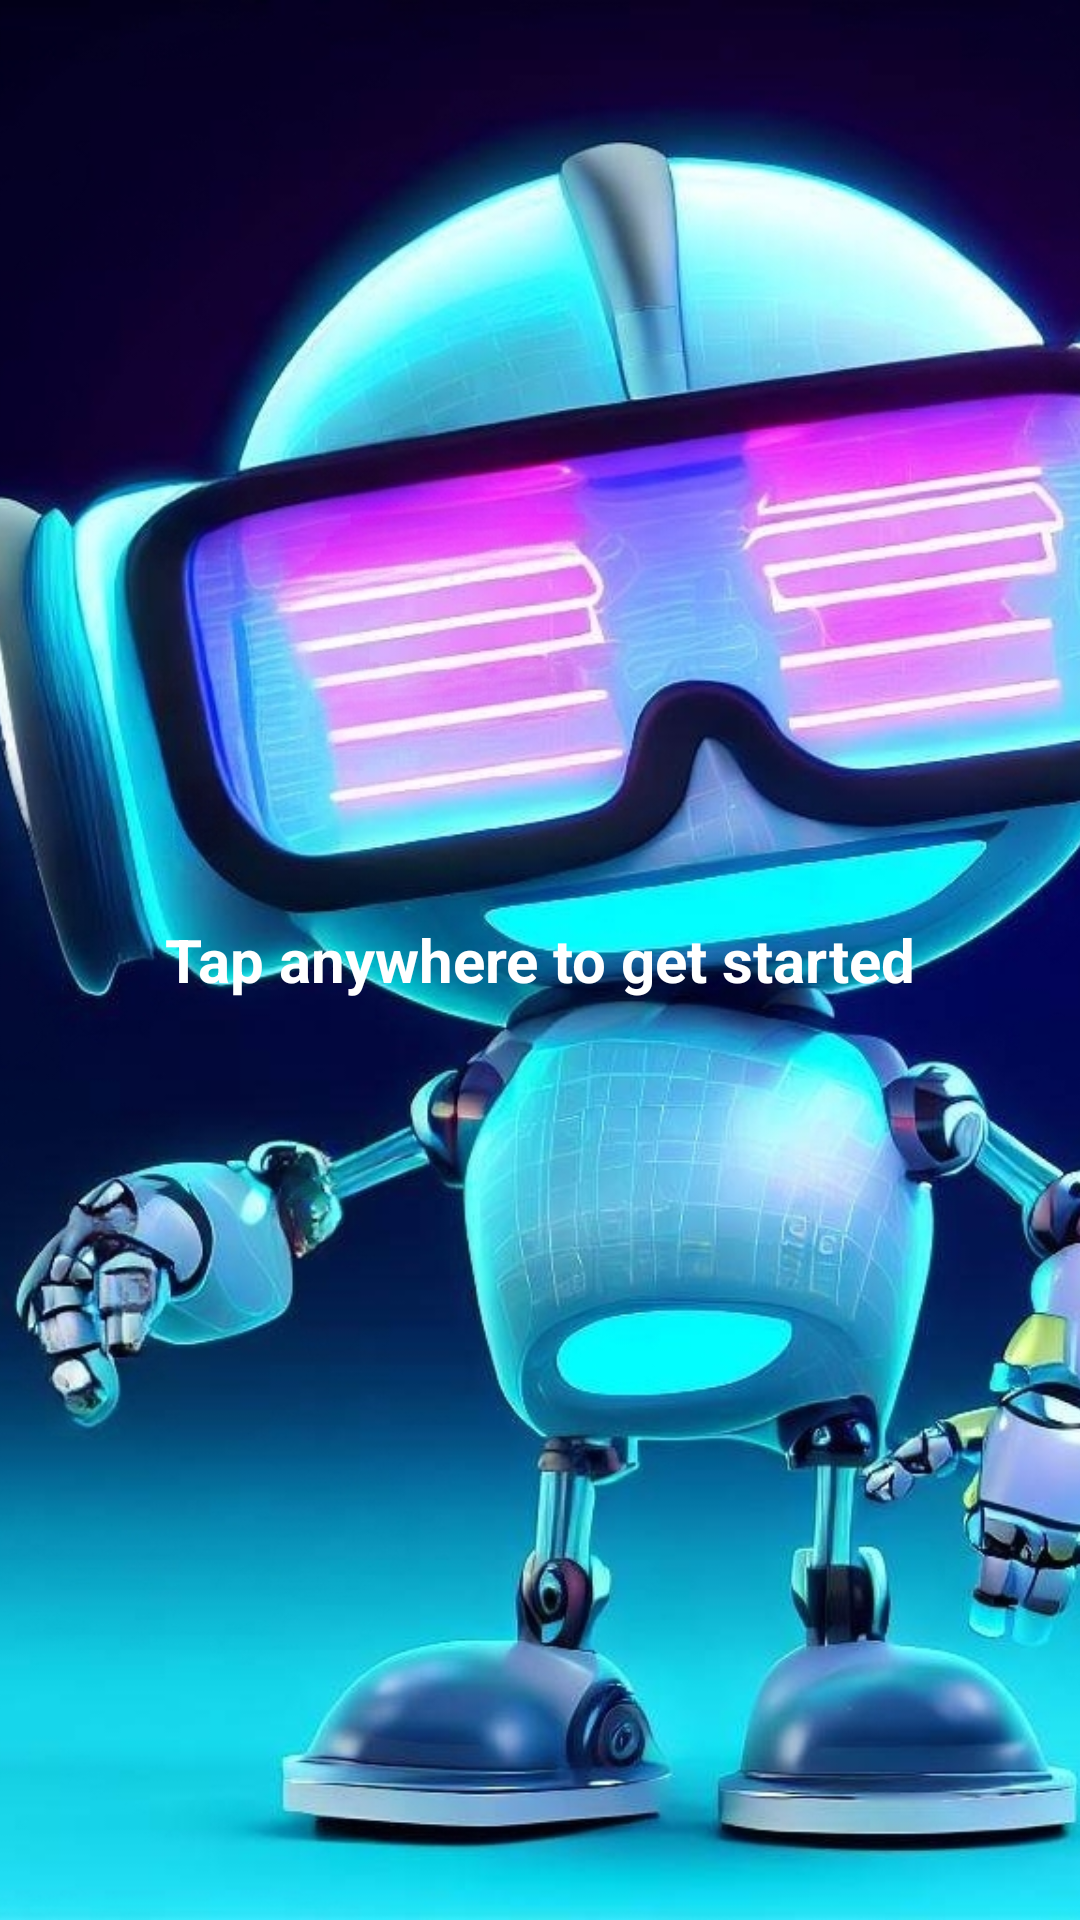

Produce the Android XML layout that renders to this screen, including the resource entries it uses.
<!-- AndroidManifest.xml: application theme Theme.AIChatBot3 -->
<!-- res/layout/activity_home.xml -->
<?xml version="1.0" encoding="utf-8"?>
<RelativeLayout xmlns:android="http://schemas.android.com/apk/res/android"
    android:id="@+id/homeLayout"
    android:layout_width="match_parent"
    android:layout_height="match_parent">

    <ImageView
        android:id="@+id/aiBotImageView"
        android:layout_width="match_parent"
        android:layout_height="match_parent"
        android:scaleType="centerCrop"
        android:src="@drawable/ai_bot_homepage" />

    <TextView
        android:id="@+id/tapToStartTextView"
        android:layout_width="wrap_content"
        android:layout_height="wrap_content"
        android:text="Tap anywhere to get started"
        android:textSize="20sp"
        android:textStyle="bold"
        android:textColor="#FFFFFF"
        android:layout_centerInParent="true" />

</RelativeLayout>
<!-- resources referenced by this layout -->
<resources>
  <!-- drawable ai_bot_homepage: png bitmap (drawable, 906494 bytes) -->
  <style name="Theme.AIChatBot3" parent="Base.Theme.AIChatBot3" />
  <style name="Base.Theme.AIChatBot3" parent="Theme.Material3.DayNight.NoActionBar">
          
          
      </style>
</resources>
